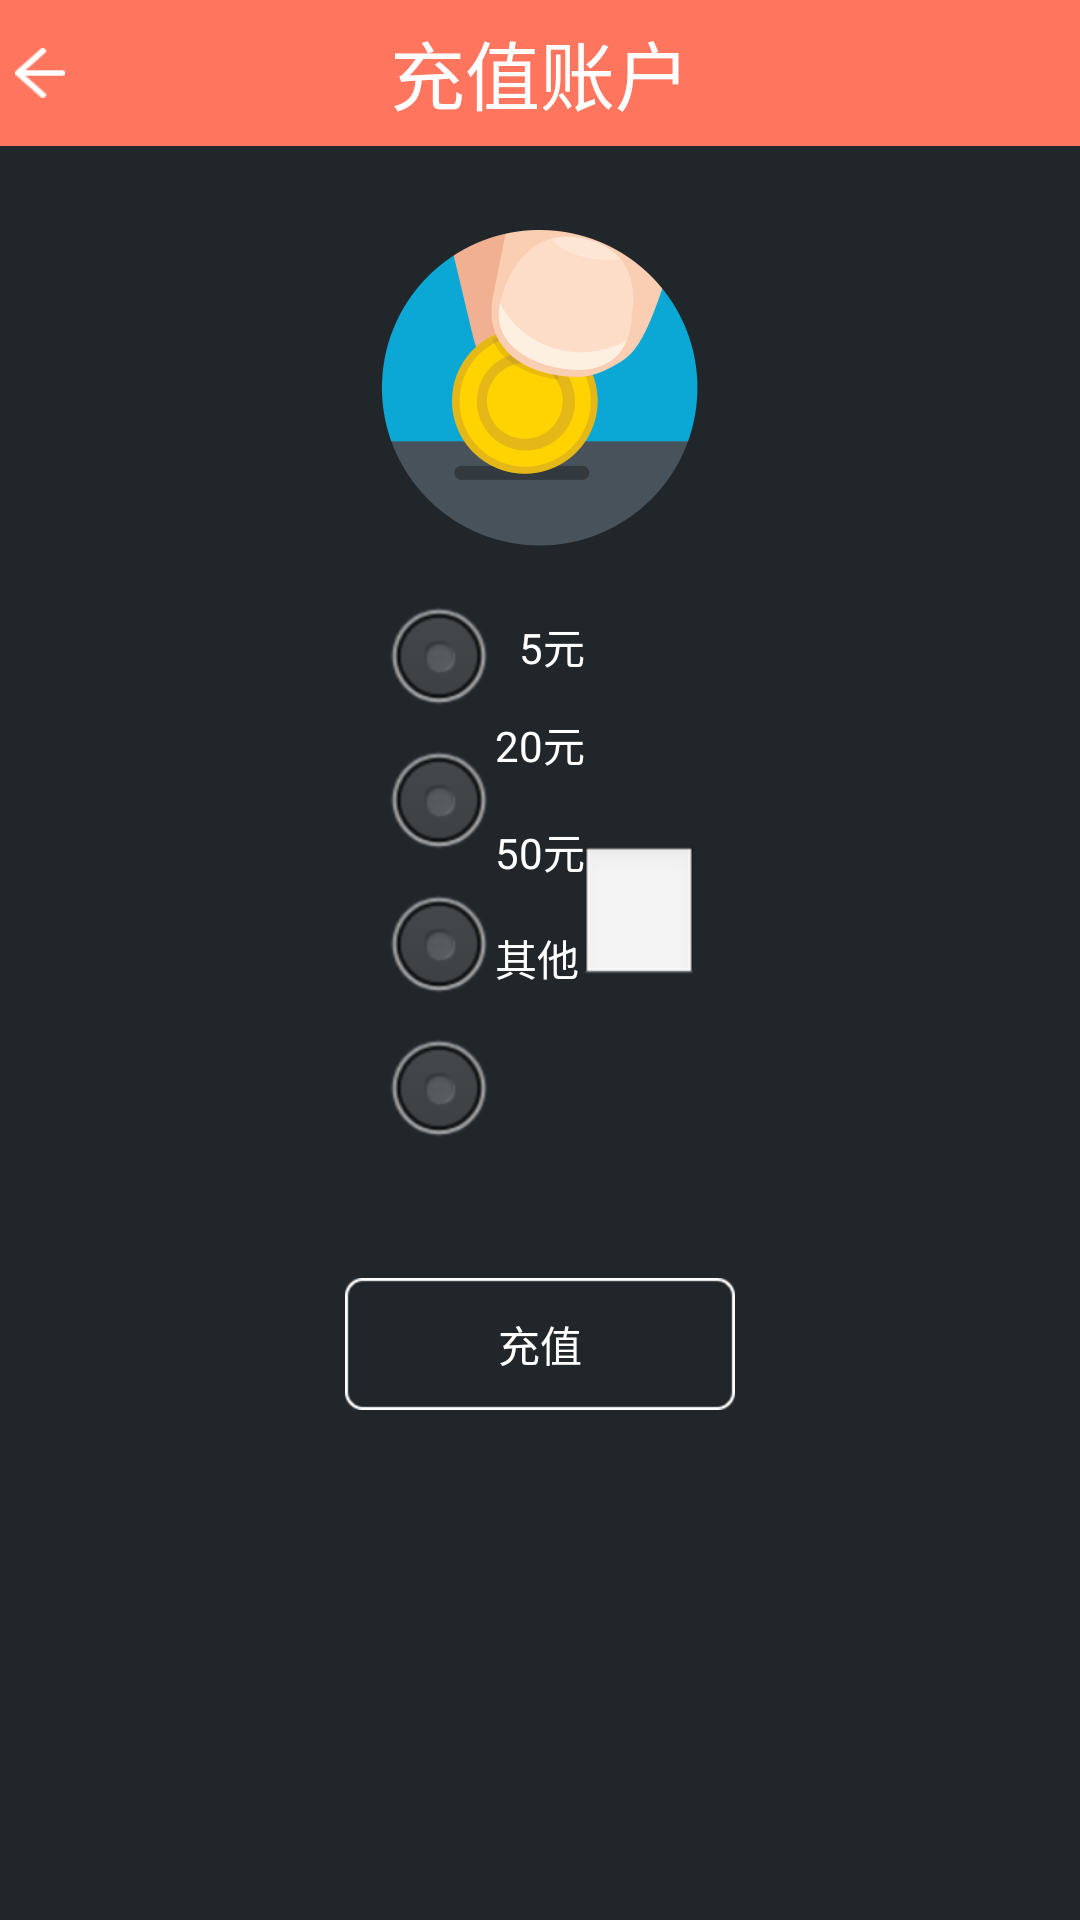

This screen was rendered from an Android layout file. Write that file and the resources it references.
<!-- AndroidManifest.xml: application theme AppTheme -->
<!-- res/layout/recharge.xml -->
<RelativeLayout xmlns:android="http://schemas.android.com/apk/res/android"
    android:layout_width="fill_parent"
    android:layout_height="fill_parent"
    android:background="#21262a" >

    <EditText
        android:id="@+id/editohter"
        android:layout_width="40dp"
        android:layout_height="wrap_content"
        android:layout_alignBottom="@+id/textView3"
        android:layout_toRightOf="@+id/textView3"
        android:textColor="#ffffff"
        android:ems="10"
        android:inputType="numberDecimal" />

    <RelativeLayout
        android:id="@+id/relativeLayout1"
        android:layout_width="fill_parent"
        android:layout_height="wrap_content"
        android:layout_alignParentLeft="true"
        android:layout_alignParentTop="true"
        android:background="@drawable/topred" >

        <TextView
            android:id="@+id/textView5"
            android:layout_width="wrap_content"
            android:layout_height="wrap_content"
            android:layout_centerHorizontal="true"
            android:layout_centerVertical="true"
            android:text="充值账户"
            android:textColor="#ffffff"
            android:textSize="25dp" />

        <Button
            android:id="@+id/back"
            android:layout_width="50px"
            android:layout_height="50px"
            android:layout_alignParentLeft="true"
            android:layout_alignParentTop="true"
            android:layout_centerVertical="true"
            android:layout_marginLeft="5dp"
            android:background="@drawable/back" />
    </RelativeLayout>

    <ImageView
        android:id="@+id/imageView1"
        android:layout_width="wrap_content"
        android:layout_height="wrap_content"
        android:layout_below="@+id/relativeLayout1"
        android:layout_centerHorizontal="true"
        android:layout_marginTop="28dp"
        android:src="@drawable/recharg" />

    <Button
        android:id="@+id/recharge"
        android:layout_width="wrap_content"
        android:layout_height="wrap_content"
        android:layout_below="@+id/chooseamount"
        android:layout_centerHorizontal="true"
        android:layout_marginTop="38dp"
        android:background="@drawable/personal_botton"
        android:text="充值"
        android:textColor="#ffffff" />

    <RadioGroup
        android:id="@+id/chooseamount"
        android:layout_width="wrap_content"
        android:layout_height="wrap_content"
        android:layout_alignLeft="@+id/imageView1"
        android:layout_below="@+id/imageView1"
        android:layout_marginTop="14dp" >

        <RadioButton
            android:id="@+id/addfive"
            android:layout_width="wrap_content"
            android:layout_height="wrap_content" />

        <RadioButton
            android:id="@+id/addtwenty"
            android:layout_width="wrap_content"
            android:layout_height="wrap_content" />

        <RadioButton
            android:id="@+id/addfifty"
            android:layout_width="wrap_content"
            android:layout_height="wrap_content" />

        <RadioButton
            android:id="@+id/other"
            android:layout_width="wrap_content"
            android:layout_height="wrap_content" />
    </RadioGroup>

    <TextView
        android:id="@+id/textView4"
        android:layout_width="wrap_content"
        android:layout_height="wrap_content"
        android:layout_alignRight="@+id/textView2"
        android:layout_marginTop="205dp"
        android:text="5元"
        android:textColor="#ffffff" />

    <TextView
        android:id="@+id/textView2"
        android:layout_width="wrap_content"
        android:layout_height="wrap_content"
        android:layout_below="@+id/textView4"
        android:layout_marginTop="12dp"
        android:layout_toRightOf="@+id/chooseamount"
        android:text="20元"
        android:textColor="#ffffff" />

    <TextView
        android:id="@+id/textView1"
        android:layout_width="wrap_content"
        android:layout_height="wrap_content"
        android:layout_alignLeft="@+id/textView2"
        android:layout_below="@+id/textView2"
        android:layout_marginTop="15dp"
        android:text="50元"
        android:textColor="#ffffff" />

    <TextView
        android:id="@+id/textView3"
        android:layout_width="wrap_content"
        android:layout_height="wrap_content"
        android:layout_below="@+id/textView1"
        android:layout_marginTop="15dp"
        android:layout_toRightOf="@+id/chooseamount"
        android:text="其他"
        android:textColor="#ffffff" />

</RelativeLayout>
<!-- resources referenced by this layout -->
<resources>
  <!-- drawable back: png bitmap (drawable-xxhdpi, 1214 bytes) -->
  <!-- drawable personal_botton (drawable) -->
  <?xml version="1.0" encoding="utf-8"?>
  
  <selector xmlns:android="http://schemas.android.com/apk/res/android">
  
       
  <item   
  android:state_focused="true"  
  android:state_pressed="false"  
  android:drawable="@drawable/page_up_kuang"  
  />   
     
  <item   
  android:state_focused="true"  
  android:state_pressed="true"  
  android:drawable="@drawable/page_down_kuang"  
  />   
     
  <item   
  android:state_focused="false"  
  android:state_pressed="true"  
  android:drawable="@drawable/page_down_kuang"  
  />   
     
  <item android:drawable="@drawable/page_up_kuang"/>   
  
  </selector>
  <!-- drawable recharg: png bitmap (drawable-xxhdpi, 19044 bytes) -->
  <!-- drawable topred: png bitmap (drawable-xhdpi, 1250 bytes) -->
  <style name="AppTheme" parent="AppBaseTheme">
          
      </style>
  <!-- drawable page_up_kuang: png bitmap (drawable-xhdpi, 1683 bytes) -->
  <!-- drawable page_down_kuang: png bitmap (drawable-xhdpi, 1524 bytes) -->
  <style name="AppBaseTheme" parent="android:Theme.Light">
          
      </style>
</resources>
